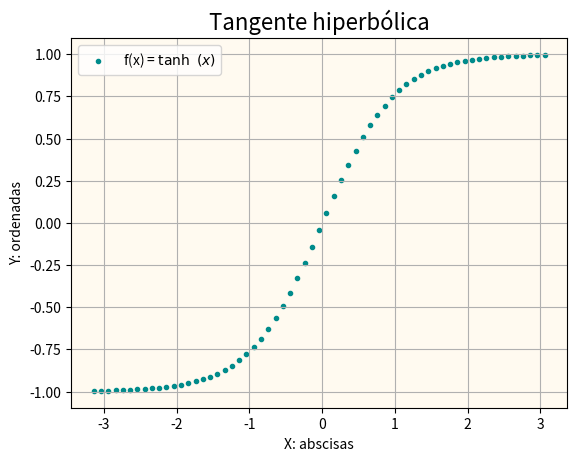

Write the Python code that produced this figure.
# Matplotlib [Python]
# Ejercicios de práctica

# Autor: Inove Coding School
# Version: 2.0

# IMPORTANTE: NO borrar los comentarios
# que aparecen en verde con el hashtag "#"

# Ejercicios de matplotlib
import numpy as np
import matplotlib.pyplot as plt


if __name__ == '__main__':
    print("Bienvenidos a otra clase de Inove con Python")
    print("Scatter Plot")

    # NOTA: aproveche los ejemplos "scatter_plot" de clase

    # Se desea graficar la función tanh para el siguiente
    # intervalor de valores de "X"
    x = np.arange(-np.pi, np.pi, 0.1)

    # Función y = tanh(x) --> tangente hiperbólica
    y = np.tanh(x)

    # Alumno: Graficar la función utilizando "scatter"
    # utilizando "x" e "y" ya disponible

    # Colocar la leyenda y el label con el nombre de la función

    # Elegir un marker a elección

    # Crear acá su gráfico

    figu = plt.figure()
    ax = figu.add_subplot()
    ax.scatter(x,y,color = 'darkcyan', marker= '.', label= r'f(x) = $\tanh \ (x)$')
    ax.set_facecolor('floralwhite')
    ax.set_title(r'Tangente hiperbólica', size=16)
    ax.grid('solid')
    ax.set_xlabel('X: abscisas')
    ax.set_ylabel('Y: ordenadas')

    ax.legend()
    plt.show()


    print("terminamos")
